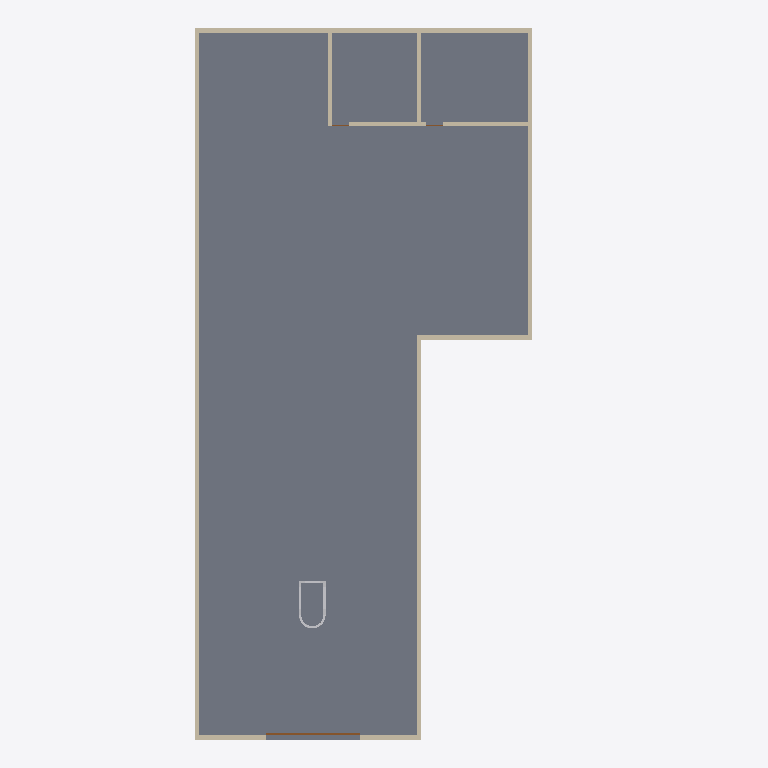
Plan cut of the same IFC building model at storey 'Level 1' (level -2.40 m, cut at -1.00 m), seen from above with north up, elements coloured by IFC class (only those large enough to see are counted): 10 walls (beige), 1 slab (grey), 1 other element (light grey), 1 door (brown). Cut surfaces are drawn darker.
Extent 17.1 m × 32.0 m × 11.9 m (x, y, z). Storeys (3): Level 1 at -2.40 m; Level 2 at 0.00 m; Level 3 at 3.90 m. Elements (214): 109 IfcFurniture, 46 IfcWall, 18 IfcDoor, 10 IfcPlate, 9 IfcSanitaryTerminal, 8 IfcMember, 7 IfcBuildingElementProxy, 3 IfcSlab, 2 IfcRailing, 2 IfcStair.

HEADER;
FILE_DESCRIPTION(('ViewDefinition [ReferenceView_V1.2]'),'2;1');
FILE_NAME('7112026.ifc','2026-11-07T12:16:45',(''),('Innerscene'),'Innerscene 3D Viewer','Innerscene 3D Viewer','');
FILE_SCHEMA(('IFC4'));
ENDSEC;
DATA;
#16=IFCPROJECT('3gWg$y37nB4gcoWy0jPhNw',#5,'7112026',$,$,$,$,(#14),#10);
#18=IFCSITE('2sfoCKuAP5OeB6hkWCjPXA',#5,'Site',$,$,#17,$,$,.ELEMENT.,$,$,$,$,$);
#20=IFCBUILDING('3r3YThB0j5iRVqxTVxBaG9',#5,'Building',$,$,#19,$,$,.ELEMENT.,$,$,$);
#24=IFCBUILDINGSTOREY('3OKe30VQXDahRvPkpdM8dA',#5,'Level 1',$,$,#23,$,$,.ELEMENT.,-2400.0);
#26=IFCBUILDINGSTOREY('3PKe9JVgXF9RVvQ7$eM8jT',#5,'Level 2',$,$,#25,$,$,.ELEMENT.,0.0);
#30=IFCBUILDINGSTOREY('3QKeFcUwXARBZvQXBbM8Qa',#5,'Level 3',$,$,#29,$,$,.ELEMENT.,3900.0);
#623=IFCSLAB('3Jp33zEHL8Iv$_554IkqKp',#5,'Floors 321009',$,'Floors',#614,#622,'321009',.FLOOR.);
#160=IFCWALL('0a6D5xWVzDpOSSd$$6p_3L',#5,'Walls 304396',$,'Walls',#154,#159,'304396',.NOTDEFINED.);
#132=IFCWALL('21ItnD6zn87woAk15$bqXt',#5,'Walls 304163',$,'Walls',#126,#131,'304163',.NOTDEFINED.);
#153=IFCWALL('0XB5HwynD7Q8mmBvP7kv4m',#5,'Walls 304319',$,'Walls',#147,#152,'304319',.NOTDEFINED.);
#139=IFCWALL('2AlnneuALC8eS0HJJ5JdYQ',#5,'Walls 304212',$,'Walls',#133,#138,'304212',.NOTDEFINED.);
#251=IFCWALL('2xiW7OBFjC2f4XxyIerAUo',#5,'Walls 321806',$,'Walls',#245,#250,'321806',.NOTDEFINED.);
#146=IFCWALL('2Jj9qtQPn6SO09$WikH929',#5,'Walls 304253',$,'Walls',#140,#145,'304253',.NOTDEFINED.);
#258=IFCWALL('2_ljA490X9qhmQIN2$uPVQ',#5,'Walls 321851',$,'Walls',#252,#257,'321851',.NOTDEFINED.);
#265=IFCWALL('2gUdzD6ffCjxvn3f6MStXV',#5,'Walls 321957',$,'Walls',#259,#264,'321957',.NOTDEFINED.);
#237=IFCWALL('0bUtwwTRL8_8c2BSR0IIZG',#5,'Walls 321422',$,'Walls',#231,#236,'321422',.NOTDEFINED.);
#1108=IFCBUILDINGELEMENTPROXY('16$igSSUXEah5t3qW$1tXg',#5,'Components 325451',$,'Components',#1099,#1107,'325451',.NOTDEFINED.);
#244=IFCWALL('2r5napK95FKRbiul_RTO49',#5,'Walls 321612',$,'Walls',#238,#243,'321612',.NOTDEFINED.);
#585=IFCDOOR('21tRZV7y95CPb5d6DD2EMP',#5,'Doors 322697',$,'Doors',#576,#584,'322697',$,$,.NOTDEFINED.,$,$);
ENDSEC;
